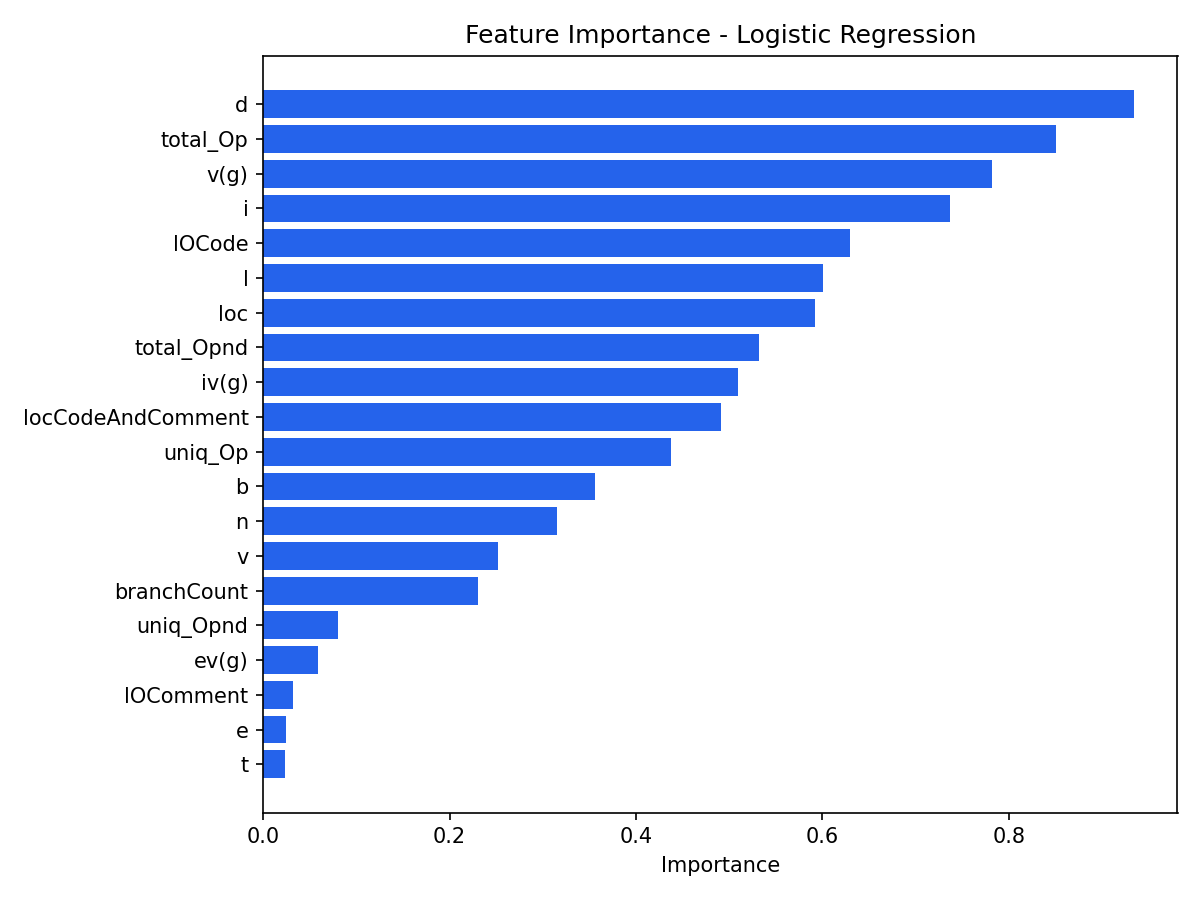

Values plotted in this chart, from the file beside it:
feature, importance, source
d, 0.9345, linear_coefficients
total_Op, 0.8508, linear_coefficients
v(g), 0.7821, linear_coefficients
i, 0.7375, linear_coefficients
lOCode, 0.63, linear_coefficients
l, 0.6003, linear_coefficients
loc, 0.5917, linear_coefficients
total_Opnd, 0.5322, linear_coefficients
iv(g), 0.509, linear_coefficients
locCodeAndComment, 0.4913, linear_coefficients
uniq_Op, 0.4379, linear_coefficients
b, 0.3564, linear_coefficients
n, 0.3148, linear_coefficients
v, 0.2519, linear_coefficients
branchCount, 0.2309, linear_coefficients
uniq_Opnd, 0.08054, linear_coefficients
ev(g), 0.05846, linear_coefficients
lOComment, 0.03165, linear_coefficients
e, 0.02409, linear_coefficients
t, 0.02349, linear_coefficients
lOBlank, 0.01057, linear_coefficients
